Run: headless pygame with SDL's dummy video driver; simulated clock (each Clock.tick advances the game by its frame time, no real sleeping); random seed 0; keys injected as events and as key.get_pressed() state; no mouse input.
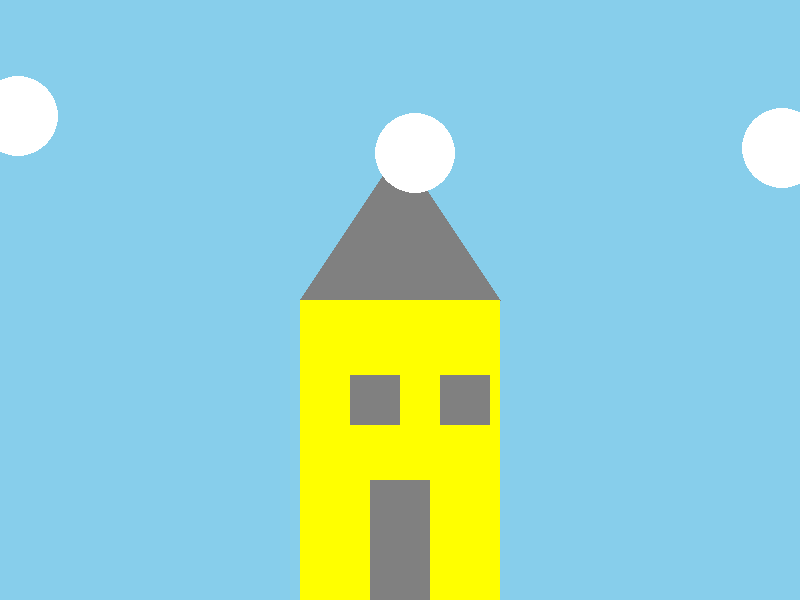
Frame 1 of 4 · flips 1–60 · no input
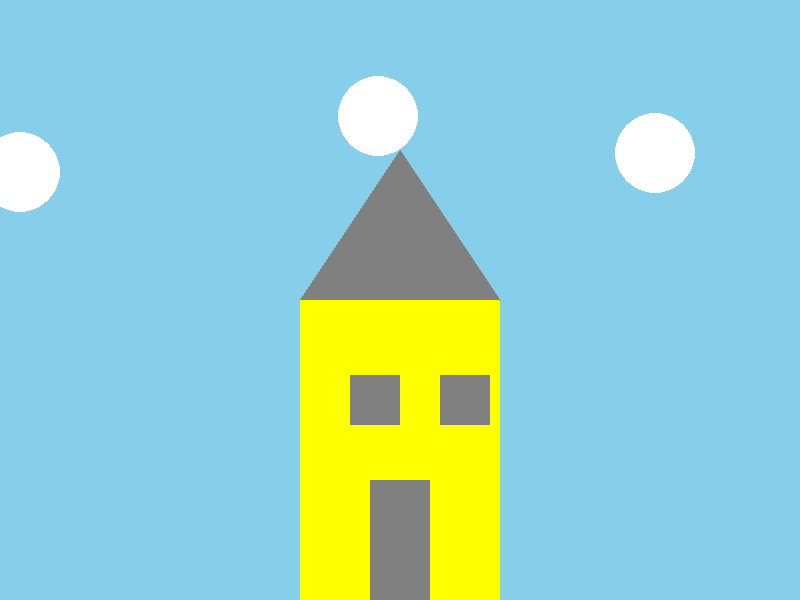
Frame 2 of 4 · flips 61–180 · tapped SPACE, RETURN · held RIGHT (→), D
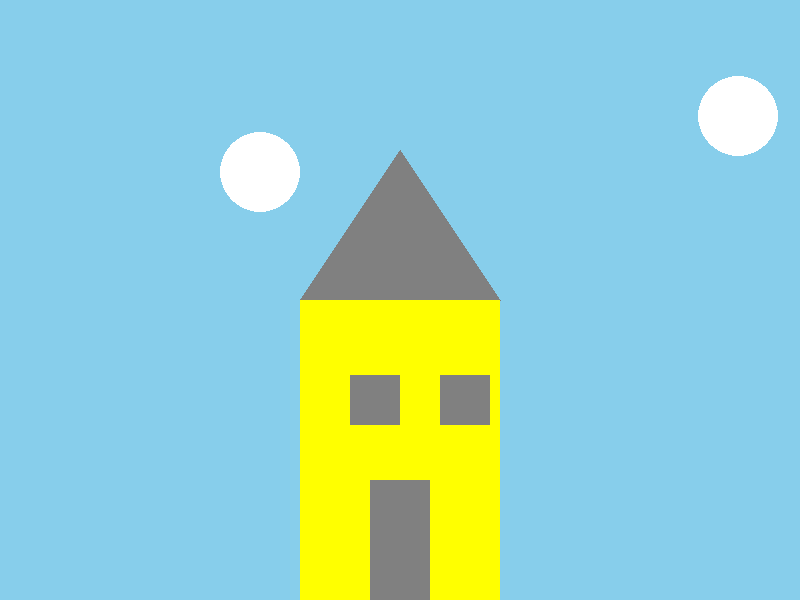
Frame 3 of 4 · flips 181–300 · held DOWN (↓), S
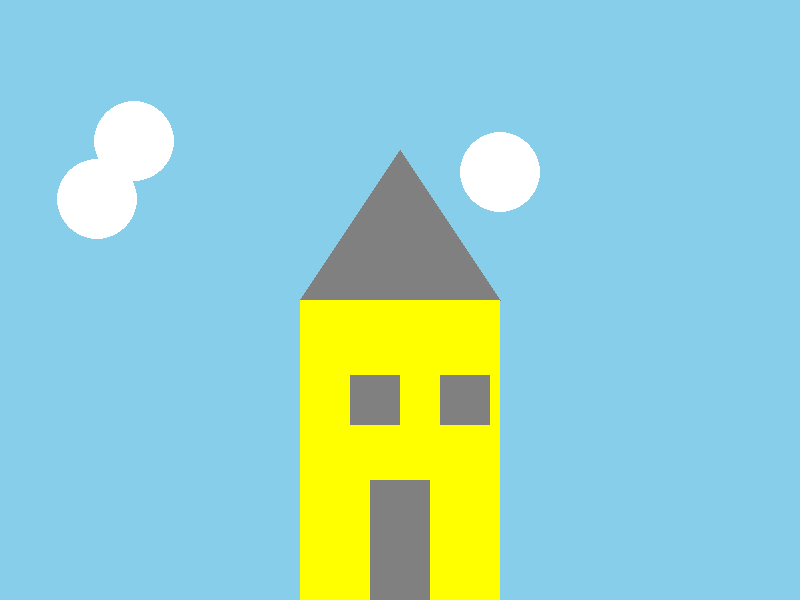
Frame 4 of 4 · flips 301–420 · held LEFT (←), A, UP (↑), W

The pygame program that drew these frames:

import pygame
import sys
import random

# Initialize Pygame
pygame.init()

# Set up the screen
screen_width = 800
screen_height = 600
screen = pygame.display.set_mode((screen_width, screen_height))
pygame.display.set_caption("House and Clouds Animation")

# Set up colors
WHITE = (255, 255, 255)
BLUE = (135, 206, 235)
YELLOW = (255, 255, 0)
GRAY = (128, 128, 128)

# Set up the house
house_width = 200
house_height = 300
house_x = screen_width // 2 - house_width // 2
house_y = screen_height - house_height
roof_points = [(house_x, house_y), (house_x + house_width // 2, house_y - 150), (house_x + house_width, house_y)]
door_width = 60
door_height = 120
door_x = house_x + house_width // 2 - door_width // 2
door_y = house_y + house_height - door_height
window_width = 50
window_height = 50
window_x = house_x + house_width // 4
window_y = house_y + house_height // 4
window_padding = 20

# Set up the clouds
clouds = []
for _ in range(3):
    cloud_x = random.randint(-200, screen_width)
    cloud_y = random.randint(50, 200)
    cloud_speed = random.randint(1, 3)
    clouds.append((cloud_x, cloud_y, cloud_speed))

# Set up the clock
clock = pygame.time.Clock()

# Main loop
running = True
while running:
    for event in pygame.event.get():
        if event.type == pygame.QUIT:
            running = False

    # Clear the screen
    screen.fill(BLUE)

    # Draw the house
    pygame.draw.polygon(screen, GRAY, roof_points)
    pygame.draw.rect(screen, YELLOW, (house_x, house_y, house_width, house_height))
    pygame.draw.rect(screen, GRAY, (door_x, door_y, door_width, door_height))
    pygame.draw.rect(screen, GRAY, (window_x, window_y, window_width, window_height))
    pygame.draw.rect(screen, GRAY, (window_x + 2 * window_padding + window_width, window_y, window_width, window_height))

    # Draw and move the clouds
    for i in range(len(clouds)):
        cloud_x, cloud_y, cloud_speed = clouds[i]
        pygame.draw.circle(screen, WHITE, (cloud_x, cloud_y), 40)
        cloud_x += cloud_speed
        if cloud_x > screen_width:
            cloud_x = -200
            cloud_y = random.randint(50, 200)
        clouds[i] = (cloud_x, cloud_y, cloud_speed)

    # Update the display
    pygame.display.flip()

    # Cap the frame rate
    clock.tick(30)

# Quit Pygame
pygame.quit()
sys.exit()
